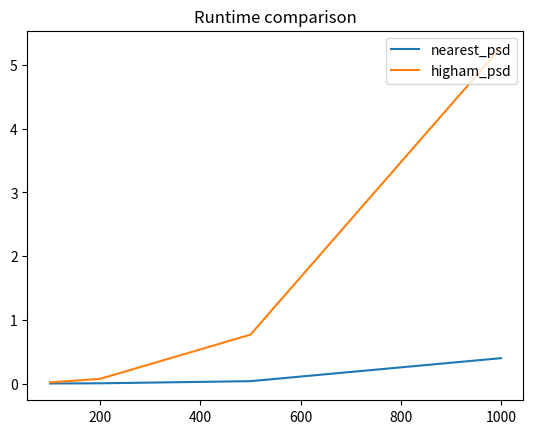

This chart was generated by the following Python code:
import numpy as np
from numpy.linalg import eigh
import time
import matplotlib.pyplot as plt



#=============================================================================
#implementing chol_psd function
#=============================================================================

def chol_psd(root, a):

    # root = np.full(sigma.shape, 0.0, dtype='float64')
    n = a.shape[0]

    # loop over columns
    for j in range(n):
        s = 0
        if j > 0:
            s = np.matmul(root[j, :j], np.transpose( root[j, :j]))

        temp = a[j, j] - s
        #check if around 0
        if -1e-8 <= temp <= 0:
            temp = 0.0

        root[j,j] = np.sqrt(temp)

        if root[j,j] == 0:
            continue #leave them to be zero
            
        ir = 1.0/root[j, j]

        for i in range(j + 1, n):
            s = np.matmul(root[i, :j], np.transpose( root[j, :j]))
            root[i, j] = (a[i, j] - s) * ir

    return root

#generate the same test case from the class
n = 5
sigma = np.zeros([n, n]) + 0.9
for i in range(5):
    sigma[i, i] = 1.0

root = np.zeros([n, n])

#make the matrix PSD
sigma[0, 1] = 1.0
sigma[1, 0] = 1.0

chol_psd(root, sigma)
np.matmul(root, np.transpose(root))

#=============================================================================
# sigma[0,1] = 0.7357
# sigma[1,0] = 0.7357
# eigh(sigma) #has a value significant below zero
# chol_psd(root,sigma) #this will cause the function to fail
#=============================================================================

#=============================================================================
#implementing the near_psd function
#=============================================================================

def near_psd(a, epsilon=0.0):
    n = a.shape[0]

    invSD =  np.array([])
    out = a.copy()

    #calculate the correlation matrix if we got a covariance
    if sum(np.diag(out) == 1) != n:
        invSD =np.diag(1 / np.sqrt(np.diag(out)))
        out = np.matmul(invSD, np.matmul(out, invSD))
        

    #SVD, update the eigen value and scale
    vals, vecs = eigh(out)
    vals = np.maximum(vals, epsilon)
    T = 1/(np.matmul((vecs* vecs), vals))
    T = np.diag(np.sqrt(T))
    l = np.diag(np.sqrt(vals))
    B = np.matmul(np.matmul(T,vecs), l)
    out = np.matmul(B, np.transpose(B))
    #Add back the variance
    if invSD.size != 0 :
        invSD = np.diag(1 / np.diag(invSD))
        out = np.matmul(invSD, np.matmul(out, invSD))
    return out


n=500
sigma = np.zeros([n, n]) + 0.9
for i in range(n):
    sigma[i, i] = 1.0

#make the matrix non-definite
sigma[0,1] = 0.7357
sigma[1,0] = 0.7357
                
a = near_psd(sigma)

sum(eigh(sigma)[0]>-1e-8) #original matrix is not psd
sum(eigh(a)[0]>-1e-8) #adjusted matrix is psd

#=============================================================================
# implement higham's method
#=============================================================================

def getPS(R, weights):
    w_half = np.sqrt(weights)
    R_wtd = w_half * R *w_half
    vals, vecs = eigh(R_wtd)
    #let the eigenvalue system with negative values set to 0
    R_wtd = np.matmul((vecs * np.maximum(vals, 0)), (np.transpose(vecs)))
    X = (1 / w_half) * R_wtd *(1 / w_half)
    return X

def getPU(X):
    #assuming w is diagonal
    Y = X
    np.fill_diagonal(Y, 1)
    return Y

def f_norm (M1, M2, weights):
    w_half = np.sqrt(weights)
    A_w = w_half * (M1 - M2) *w_half
    f_norm = np.sum(A_w * A_w)
    return f_norm
    

def wgtnorm(A, Y, Y_old, weights):

    norm_Y = f_norm(Y,  A, weights)
    norm_Y_old = f_norm(Y_old,  A, weights)
    norml = norm_Y - norm_Y_old
    return norml

def higham_psd(A, max_iterations=1000, tolerance = 1e-9):
    
    n = A.shape[0]
    delta_s = np.zeros(np.shape(A))

    norml = np.inf

    weights = np.ones(np.shape(A)[0])
    Y = np.copy(A)
    

    iteration = 0
    
    while (norml > tolerance) or (sum(eigh(Y)[0]>-1e-8) < n):
    # if it converge, it is guarenteed to be psd
        if iteration > max_iterations:
            print("No solution found in " + str(max_iterations) + " iterations")
            return A

        R = Y - delta_s
        
        #PS update
        X = getPS(R, weights)

        delta_s = X - R       
        
        Y_old = np.copy(Y)
        #PU update
        Y = getPU(X)
     
        #get norm
        norml = wgtnorm(A, Y, Y_old, weights)
        
        iteration += 1
    return Y



#=============================================================================
# comparing resulting matrix and runtime
#=============================================================================
def get_nonpsd(n):
    sigma = np.zeros([n, n]) + 0.9
    for i in range(n):
        sigma[i, i] = 1.0
    sigma[0,1] = 0.7357
    sigma[1,0] = 0.7357
    return sigma

def com_nearest_higham(n):
    sigma = get_nonpsd(n)
    
    s1 = time.time()
    psd_n = near_psd(sigma)
    e1 = time.time()
    t_n = e1 - s1
    f_norm_n = np.sum((sigma - psd_n) ** 2)
    
    s2 = time.time()
    psd_higham = higham_psd(sigma)
    e2 = time.time()
    t_h = e2 - s2
    f_norm_h = np.sum((sigma - psd_higham) ** 2)

    print("n = ", n, "\n       Runtime: nearest_psd: ", t_n, "higham: ", t_h,
          "\nFrobenius Norm: nearest_psd: ", f_norm_n, "higham: ", f_norm_h)
    return [t_n, f_norm_n, t_h, f_norm_h]
    

n = [100, 200, 500, 1000]
t_n = []
norm_n = []
t_h = []
norm_h = []

for i in n:
    a = com_nearest_higham(i)
    t_n.append(a[0])
    norm_n.append(a[1])
    t_h.append(a[2])
    norm_h.append(a[3])

    
plt.cla()
plt.plot(n, norm_n, label = "nearest_psd")
plt.plot(n, norm_h, label = "higham_psd")
plt.legend(loc=1)
plt.title("Frobenius norm comparison")
plt.savefig("Week03\\Plots\\Problem2_plot1.png")

plt.cla()
plt.plot(n, t_n, label = "nearest_psd")
plt.plot(n, t_h, label = "higham_psd")
plt.legend(loc=1)
plt.title("Runtime comparison")
plt.savefig("Week03\\Plots\\Problem2_plot2.png")